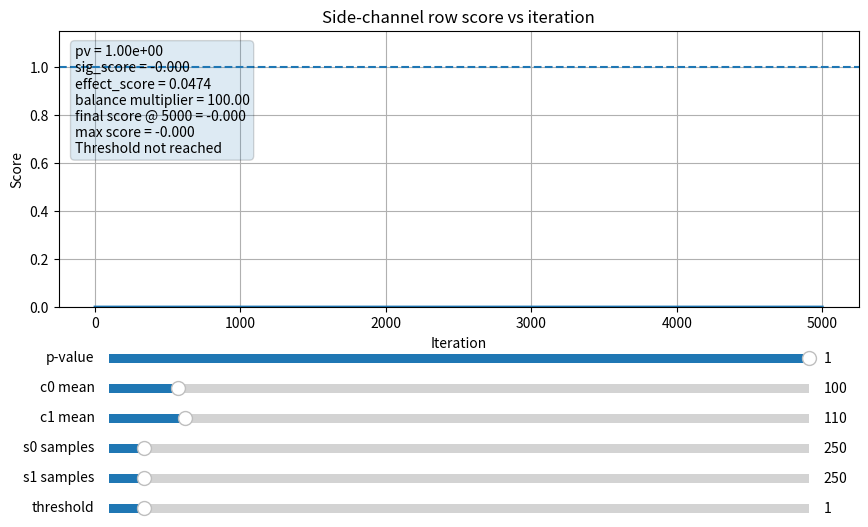

Generate this figure with matplotlib:
import numpy as np
import matplotlib.pyplot as plt
from matplotlib.widgets import Slider, Button

EPS = 1

def row_score(pv, c0m, c1m, it, s0, s1):
    sig_score = min(-np.log10(max(pv, 1e-300)) / 10.0, 1.0)
    effect_score = abs(c0m - c1m) / (c0m + c1m + EPS)
    iter_score = 1.0 - np.exp(-it / 30.0)
    balance_score = 100.0 * (1.0 - (abs(s0-s1) / (s0+s1)))

    return sig_score * effect_score * iter_score * balance_score


def compute_curve(pv, c0m, c1m, s0, s1):
    iterations = np.arange(1, 5001)
    scores = np.array([
        row_score(pv, c0m, c1m, it, s0, s1)
        for it in iterations
    ])
    return iterations, scores


# Initial values
init = {
    "pv": 0.05,
    "c0m": 100.0,
    "c1m": 110.0,
    "s0": 250,
    "s1": 250,
    "threshold": 1.0,
}

fig, ax = plt.subplots(figsize=(10, 6))
plt.subplots_adjust(left=0.1, bottom=0.42)

x, y = compute_curve(
    init["pv"],
    init["c0m"],
    init["c1m"],
    init["s0"],
    init["s1"],
)

[line] = ax.plot(x, y, linewidth=2)
threshold_line = ax.axhline(init["threshold"], linestyle="--")

ax.set_title("Side-channel row score vs iteration")
ax.set_xlabel("Iteration")
ax.set_ylabel("Score")
ax.grid(True)

text = ax.text(
    0.02,
    0.95,
    "",
    transform=ax.transAxes,
    va="top",
    bbox=dict(boxstyle="round", alpha=0.15),
)

# Slider axes
ax_pv = plt.axes([0.15, 0.32, 0.7, 0.03])
ax_c0m = plt.axes([0.15, 0.27, 0.7, 0.03])
ax_c1m = plt.axes([0.15, 0.22, 0.7, 0.03])
ax_s0 = plt.axes([0.15, 0.17, 0.7, 0.03])
ax_s1 = plt.axes([0.15, 0.12, 0.7, 0.03])
ax_threshold = plt.axes([0.15, 0.07, 0.7, 0.03])

# Use p-value exponent slider: pv = 10^-x
pv_slider = Slider(ax_pv, "p-value", 0.0, 1.0, valinit=-np.log10(init["pv"]))
c0m_slider = Slider(ax_c0m, "c0 mean", 1.0, 1000.0, valinit=init["c0m"])
c1m_slider = Slider(ax_c1m, "c1 mean", 1.0, 1000.0, valinit=init["c1m"])
s0_slider = Slider(ax_s0, "s0 samples", 1, 5000, valinit=init["s0"], valstep=1)
s1_slider = Slider(ax_s1, "s1 samples", 1, 5000, valinit=init["s1"], valstep=1)
threshold_slider = Slider(ax_threshold, "threshold", 0.0, 20.0, valinit=init["threshold"])


def update(_=None):
    pv = float(pv_slider.val)
    c0m = c0m_slider.val
    c1m = c1m_slider.val
    s0 = int(s0_slider.val)
    s1 = int(s1_slider.val)
    threshold = threshold_slider.val

    x, y = compute_curve(pv, c0m, c1m, s0, s1)

    line.set_ydata(y)
    threshold_line.set_ydata([threshold, threshold])

    max_score = np.max(y)
    final_score = y[-1]

    above = np.where(y >= threshold)[0]
    if len(above) > 0:
        first_hit = x[above[0]]
        hit_msg = f"Threshold reached at iteration {first_hit}"
    else:
        hit_msg = "Threshold not reached"

    sig_score = min(-np.log10(max(pv, 1e-300)) / 10.0, 1.0)
    effect_score = abs(c0m - c1m) / (c0m + c1m + EPS)
    balance = 100.0 / (1.0 + abs(s0 - s1) / (s0 + s1 + EPS))

    text.set_text(
        f"pv = {pv:.2e}\n"
        f"sig_score = {sig_score:.3f}\n"
        f"effect_score = {effect_score:.4f}\n"
        f"balance multiplier = {balance:.2f}\n"
        f"final score @ 5000 = {final_score:.3f}\n"
        f"max score = {max_score:.3f}\n"
        f"{hit_msg}"
    )

    ax.set_ylim(0, max(1.0, max_score, threshold) * 1.15)
    fig.canvas.draw_idle()


for slider in [
    pv_slider,
    c0m_slider,
    c1m_slider,
    s0_slider,
    s1_slider,
    threshold_slider,
]:
    slider.on_changed(update)

update()
plt.show()
